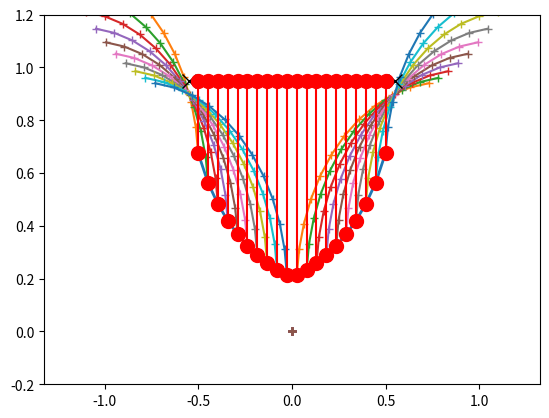

Python code for this plot:
import numpy as np
import matplotlib.pyplot as plt

import warnings


def update_state(state, action, dt):
    """
    Updates x, y, th pos accoridng to th_d, v
    """
    L = 0.33
    theta_update = state[2] + ((action[1] / L) * np.tan(action[0]) * dt) 
    dx = np.array([action[1] * np.sin(theta_update),
                action[1]*np.cos(theta_update),
                action[1] / L * np.tan(action[0])])

    return state + dx * dt 


class RotationalObstacle:
    def __init__(self, p1, p2, d_max, n):
        b = 0.05 
        self.op1 = p1 + [-b, -b]
        self.op2 = p2 + [b, -b]
        self.p1 = None
        self.p2 = None
        self.d_max = d_max * 1
        self.obs_n = n
        self.m_pt = np.mean([self.op1, self.op2], axis=0)
        print(self.m_pt)

        self.ys = []
        self.xs = []
        self.y2s = []
        
    def transform_obstacle_line(self, theta):
        """
        Calculate transformed points based on theta by constructing rotation matrix.
        """
        rot_m = np.array([[np.cos(theta), -np.sin(theta)], 
                [np.sin(theta), np.cos(theta)]])
        self.p1 = rot_m @ (self.op1 - self.m_pt) + self.m_pt
        self.p2 = rot_m @ (self.op2 - self.m_pt) + self.m_pt

    def transform_point(self, pt, theta):
        rot_m = np.array([[np.cos(-theta), -np.sin(-theta)], 
                [np.sin(-theta), np.cos(-theta)]])

        # make sure that you are rotating around the correct point
        relative_pt = pt - self.m_pt
        new_pt = rot_m @ relative_pt
        new_pt += self.m_pt
        return new_pt

    def find_critical_distances(self, state_point_x):
        """
        this function takes a point that has been transformed to have theta = 0. i.e. the point is facing straight up and the obstacle has been adjusted. 
        """
        if state_point_x < self.p1[0] or state_point_x > self.p2[0]:
            return 1, 1

        L = 0.33

        w1 = state_point_x - self.p1[0] 
        w2 = self.p2[0] - state_point_x 

        width_thresh = L / np.tan(self.d_max)

        d1 = np.sqrt(2*L* w1 / np.tan(self.d_max) - w1**2) if w1 < width_thresh else width_thresh
        d2 = np.sqrt(2*L * w2 / np.tan(self.d_max) - w2**2) if w2 < width_thresh else width_thresh

        return d1, d2
  
    # def transform_distances(self, d1, d2, theta):
    #     vector = np.array([])
        # plt.plot(pts[:, 0], pts[:, 1], '--', markersize=20, color='black')

    def calculate_required_y(self, state):
        # run transform first
        d1, d2 = self.find_critical_distances(state[0])
        # self.find_critical_distances(x)

        y1 = self.p1[1] - d1
        y2 = self.p2[1] - d2

        y_safe, d_star = y1, d1
        if y1 < y2:
            y_safe = y2
            d_star = d2

        self.xs.append(state[0])
        self.ys.append(y_safe)
        self.y2s.append(y_safe + d_star)

        return y_safe 

    def plot_obstacle(self, state=[0, 0, 0]):
        pts = np.vstack((self.p1, self.p2))
        plt.plot(pts[:, 0], pts[:, 1], 'x-', markersize=10, color='black')
        # pts = np.vstack((self.op1, self.op2))
        # plt.plot(pts[:, 0], pts[:, 1], '--', markersize=20, color='black')

        for i in range(len(self.xs)):
            x = [self.xs[i], self.xs[i]]
            y = [self.ys[i], self.y2s[i]]
            plt.plot(x, y, '-o', markersize=10, color='red')


class ObstacleThree:
    def __init__(self, p1, p2, d_max, n):
        b = 0.05 
        self.op1 = p1 + [-b, -b]
        self.op2 = p2 + [b, -b]
        self.p1 = None
        self.p2 = None
        self.d_max = d_max * 1
        self.obs_n = n

    def run_check(self, state):
        pt = self.calculate_transforms(state) # calculates transformed pts
        
        # check if the obs is in front of pt. #TODO: check all these if statements. It isn't picking up is the point is in front or not. 
        if pt[0] < self.p1[0] or pt[0] > self.p2[0]:
            if self.p1[0] < 0 and self.p2[0] > 0:
                if pt[0] < self.p1[0] and self.p1[0] < 0:
                    if pt[1] / pt[0] < self.p1[1] / self.p1[0] :
                        return False
                if pt[0] < self.p2[0] and self.p2[0] > 0:
                    if pt[1] / pt[0] > self.p2[1] / self.p2[0]:
                        return False     

            return True 
        if pt[1] > self.p1[1] and pt[1] > self.p2[1]:
            return False

        y_required = self.find_critical_point(pt)


        if y_required > pt[1]:
            safe_value = True 
        else:
            safe_value = False

        # print(f"{safe_value}: Obs{self.obs_n} -> y_req:{y_required:.4f}, NewPt: {pt} ->start:{self.p1}, end: {self.p2}")

        return safe_value

    def calculate_transforms(self, theta):
        """
        Calculate transformed points based on theta by constructing rotation matrix.
        """
        # theta = state[2]
        m_pt = [0, 1]
        rot_m = np.array([[np.cos(theta), -np.sin(theta)], 
                [np.sin(theta), np.cos(theta)]])
        self.p1 = rot_m @ (self.op1 - m_pt) + m_pt
        self.p2 = rot_m @ (self.op2 - m_pt) + m_pt

        # new_pt = rot_m @ state[0:2]


        # return new_pt

    def reverse_rotate(self, pt, theta):
        rot_m = np.array([[np.cos(-theta), -np.sin(-theta)], 
                [np.sin(-theta), np.cos(-theta)]])

        new_pt = rot_m @ pt
        return new_pt

    def plot_obstacle(self, state=[0, 0, 0]):
        pts = np.vstack((self.p1, self.p2))
        plt.plot(pts[:, 0], pts[:, 1], 'x-', markersize=10, color='black')
        pts = np.vstack((self.op1, self.op2))
        plt.plot(pts[:, 0], pts[:, 1], '--', markersize=20, color='black')

    def find_critical_point(self, state_point_x):
        """
        this function takes a point that has been transformed to have theta =0. i.e. the point is facing straight up and the obstacle has been adjusted. 
        """
        if state_point_x < self.p1[0] or state_point_x > self.p2[0]:
            return 1

        L = 0.33

        w1 = state_point_x - self.p1[0] 
        w2 = self.p2[0] - state_point_x 

        width_thresh = L / np.tan(self.d_max)

        # if w1 < width_thresh and w2 < width_thresh:
        #     return 1
            
        # if w1 > width_thresh or w2 > width_thresh: #TODO: the or isn't working. If one doesn't work, use the other one. 
        #     return 1


        with warnings.catch_warnings():
            warnings.filterwarnings('error')
            try:
                d1 = np.sqrt(2*L* w1 / np.tan(self.d_max) - w1**2)
                d2 = np.sqrt(2*L * w2 / np.tan(self.d_max) - w2**2)
            except RuntimeWarning as e:
                print(f"Warning caught: p1: {self.p1} -> p2: {self.p2} -> w1,2: {w1},{w2}, state: {state_point_x}")
                print(e)
                raise

        y1 = self.p1[1] - d1
        y2 = self.p2[1] - d2

        y_safe = max(y1, y2)
        return y_safe 
  

def run_relative_relationship():
    o = ObstacleThree(np.array([-0.5, 1]), np.array([0.5, 1]), 0.4, 1)
    n_angles = 20 
    n_xs = 20
    angles = np.linspace(-np.pi/4, np.pi/4, n_angles)
    xs = np.linspace(-0.7, 0.7, 20)

    ys = np.zeros((n_angles, n_xs))
    
    for i, theta in enumerate(angles):
        o.calculate_transforms(theta)
        for j, x in enumerate(xs):
            ys[i, j] = o.find_critical_point(x)

    fig = plt.figure()
 
    ax = plt.axes(projection ='3d')
    
    X, Z = np.meshgrid(xs, angles)
    ax.plot_surface(X, ys, Z, cmap='viridis', rstride=1, cstride=1)
    ax.set_title('3D line plot geeks for geeks')
    ax.set_xlabel('X axis: x value input')
    ax.set_ylabel('Y axis: v value returned')
    ax.set_zlabel('Z axis: angle')
    plt.show()

def finding_jellyfish_points(theta, n_xs=20):
    o = ObstacleThree(np.array([-0.5, 1]), np.array([0.5, 1]), 0.4, 1)
    center = -0
    width = 0.8
    xs = np.linspace(center-width, center+width, n_xs)
    ys = np.zeros((n_xs))
    
    o.calculate_transforms(theta)
    for j, x in enumerate(xs):
        ys[j] = o.find_critical_point(x)

    return xs, ys, o


def making_magdaleen():
    xs, ys = finding_jellyfish_points()

    plt.figure()
    plt.plot(xs, ys)
    plt.ylim([-0.2, 1.2])
    plt.show()

def cutting_cucumbers():
    n_angles = 10
    n_pts = 20
    th_lim = 0.4
    angles = np.linspace(-th_lim, th_lim, n_angles)
    zss = np.zeros((n_angles, 20))
    xss = np.zeros((n_angles, 20))
    yss = np.zeros((n_angles, 20))
    for i in range(n_angles):
        xss[i], yss[i] = finding_jellyfish_points(angles[i])
    # zss = angles[i] * np.ones(n_pts)

    fig = plt.figure()
    ax = plt.axes(projection ='3d')
    
    X, Y = np.meshgrid(xss[0], angles)
    ax.plot_surface(X, Y, yss, cmap='viridis', rstride=1, cstride=1)
    ax.set_xlabel('X axis: z input')
    ax.set_ylabel('Y axis: angle')
    ax.set_zlabel('Z axis: y output')
    plt.show()

    plt.figure()
    plt.plot(xss[0], yss[0])

    plt.figure()
    plt.plot(xss[1], yss[1])

    plt.figure()
    plt.plot(xss[2], yss[2])

    plt.show()
    
    
def walking_to_love():
    theta = 0
    n_pts = 35
    d_max = 0.4
    steps = 12 
    # xs, ys, o = finding_jellyfish_points(theta, n_pts)
    xs, ys, o = slanted_squid(20)
    critical_x = xs[np.argmin(ys)]

    new_states = np.zeros((n_pts, steps, 3))
    for i, (x, y) in enumerate(zip(xs, ys)):
        delta = -d_max if x < critical_x else d_max
        # delta = d_max
        state = [x, y, theta]
        for j in range(steps):
            new_states[i, j] =np.copy(state)
            state = update_state(state, [delta, 1], 0.1)

    plt.figure()
    plt.plot(xs, ys, linewidth=2)
    plt.ylim([-0.2, 1.2])

    for i in range(n_pts):
        plt.plot(new_states[i, :, 0], new_states[i, :, 1], '+-')

    o.plot_obstacle()

    plt.show()

def a_heart_of_buter():
    theta = 0.4
    n_pts = 10
    d_max = 0.4
    steps = 12

    xs = np.zeros(n_pts)
    ys = np.linspace(0.1, 0.6, n_pts)
    o = ObstacleThree(np.array([-0.5, 1]), np.array([0.5, 1]), 0.4, 1)
    o.calculate_transforms(theta)
    Y = o.find_critical_point(0)

    # pt = o.reverse_rotate([0, Y], theta)

    new_states = np.zeros((n_pts, steps, 3))
    for i, (x, y) in enumerate(zip(xs, ys)):
        # delta = -d_max if x < critical_x else d_max
        state = [x, y, theta]
        for j in range(steps):
            new_states[i, j] =np.copy(state)
            state = update_state(state, [d_max, 1], 0.1)

    plt.figure()
    plt.plot(0, Y, 'x', markersize=20)
    # plt.plot(pt[0], pt[1], 'x', markersize=20)
    plt.ylim([-0.2, 1.2])

    for i in range(n_pts):
        plt.plot(new_states[i, :, 0], new_states[i, :, 1], '+-')

    o.plot_obstacle()

    plt.show()

def slanted_squid(n_xs=20):
    # o = RotationalObstacle(np.array([-0.5,0.8]), np.array([0.5, 1.2]), 0.4, 1)
    o = RotationalObstacle(np.array([-0.5,1]), np.array([0.5, 1]), 0.4, 1)
    center = -0
    width = 0.5
    xs = np.linspace(center-width, center+width, n_xs)
    ys = np.zeros((n_xs))
    
    o.transform_obstacle_line(0)
    for j, x in enumerate(xs):
        ys[j] = o.calculate_required_y([x])


    # plt.figure()
    # plt.plot(xs, ys)
    # o.plot_obstacle()
    # plt.ylim([-0.2, 1.2])
    # plt.show()

    return xs, ys, o



if __name__ == '__main__':
    # run_relative_relationship()
    # making_magdaleen()
    # cutting_cucumbers()
    walking_to_love()
    # a_heart_of_buter()
    # slanted_squid()


